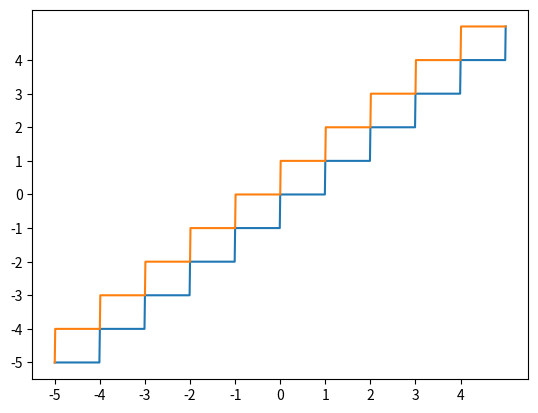

Reproduce this figure in Python.
#@title Hint {display-mode: "form"}
print('''
Think about the square root of 2, for example.
''')

#@title Answer {display-mode: "form"}
print('''
The codomain would have to be $\mathbb{R}^{+}$ to accommodate square roots of integers
that are irrational numbers.
''')

#@title Hint {display-mode: "form"}
'''
These are not just sets of numbers.
'''

#@title Answer {display-mode: "form"}
print('''
| Function | Domain | Codomain | Arity |
|----------|--------|----------|-------|
| abs      | Numbers| Nonnegative Numbers | 1 |
| chr      | Numbers between 0 and 0x10ffff | a Unicode string of one character | 1 |
| int      | Numbers or Strings | Integers | 1 |
| len      | Containers | Nonnegative Numbers | 1 |
| pow      | Numbers | Numbers | 2 or 3 |
''')

#@title Hint {display-mode: "form"}
'''
Eliminate any functions whose domain or codomain is not a number-type set.
'''

#@title Answer {display-mode: "form"}
'''
The ```abs``` function is the one that matches best. Integers' absolute values are natural numbers.
'''

#@title Hint {display-mode: "form"}
'''
The question is asking for an opinion --- there's no one right answer.
'''

#@title Answer {display-mode: "form"}
'''
What do YOU think?
'''

#@title Hint {display-mode: "form"}
'''
A little research will reveal it.
'''

#@title Answer {display-mode: "form"}
'''
The term "image" is used as the name of the set of all of
a function's individual **images**,
as defined in Section 3.3.
'''

#@title Hint {display-mode: "form"}
print(r'''
The statement of the problem in symbolic form is:
$\vert A \vert = \vert B \vert \rightarrow$
($f$ is injective $\leftrightarrow$ $f$ is surjective).
As a conditional, this is true unless the antecedent is 
true and the consequent is false. So you must argue that
given the equality $\vert A \vert = \vert B \vert$,
it *must be true* that the function $f$ is injective
if it is surjective, and it is surjective if it is
injective. Reason so as to reject an absurd conclusion
if it would contradict the premise that sets $A$ and $B$
are the same size.
''')

#@title Answer {display-mode: "form"}
print(r'''
If $f$ is one-to-one, then every element of $A$ maps to a
different element of $B$. If we added to the range of $A$
another element in $B$, then $\vert B \vert$ would be at
least one greater than $\vert A \vert$.

This is impossible, so $f$ must be onto.

If $f$ is onto, every element of $B$ is the image of some
element of $A$. So there must be an element of $A$ for
each element of $B$. If two or more elements of $A$
mapped to the same element of $B$, then $\vert A \vert$
would be at least one more than $\vert B \vert$,
which also cannot be the case.

So $f$ must be one-to-one as well.
''')

from math import floor

def fracpart(number):
  return number - floor(number)

fracpart(3.14159) # should be 0.14158999999999988

# Defining floor - floor is the less or equal integer
def Thefloor(x):
  return int(x - fracpart(x))

Thefloor(-3.14)

#@title Hint {display-mode: "form"}
'''
Be careful, the ```fracpart``` function as defined gives the wrong
answer for negative numbers.
'''

#@title Answer {display-mode: "form"}
'''But the caution in the hint doesn't matter ---
after subtracting ```fracpart(x)``` from ```x```
and calling ```int``` to make it an integer,
you get the right answer regardless. Try it!
'''
def myfloor(x):
  return int(x - fracpart(x))

myfloor(-3.14)

#@title Hint {display-mode: "form"}
print('''
A tool like [Desmos](https://www.desmos.com/calculator)
is your friend here. You could also learn how to use matplotlib.
''')

#@title Answer {display-mode: "form"}

# This is one way to graph these functions using matplotlib
# But you should first try to graph them by hand to 
# get an intuitive feel for what the graph should look like.
import matplotlib.pyplot as plt
import numpy
from math import ceil
from math import floor

# range() returns integers only, so we need a way
# to approximate some decimal places
x = [x/100 for x in range(-500,501)] # -5.00, -4.99, -4.98, ..., 4.98, 4.99, 5.00

# Apply the floor() function to each element in x
y_floor = [*map(floor,x)]

# Apply the ceil() function to each element in x
y_ceil = [*map(ceil,x)]

# Set up x,y axis marks
ticks = numpy.arange(-5, 5, 1)
plt.xticks(ticks)
plt.yticks(ticks)

# Plot each graph
plt.plot(x, y_floor)
plt.plot(x, y_ceil)

# Display the graph
plt.show()

#@title Hint {display-mode: "form"}
'''
Write some code to help you decide. In Python,
'''
from math import floor, ceil
'''
are ready to serve.
'''

#@title Answer {display-mode: "form"}
'''
The only ones that are incorrect are numbers 8 and 10.
'''

from math import ceil, floor

def bracket_inverse(direction):
  return 1 if direction else 0

def round(x):
  if x < 0:
    up = ceil(x)
    return up - bracket_inverse(up - x >= .5)
  else:
    down = floor(x)
    return down + bracket_inverse(x - down >= .5)


round(5.45) == 5
round(5.55) == 6

#@title Hint {display-mode: "form"}
'''
The Iverson bracket (search for which) function is a
one-liner, don't overthink it.
'''

#@title Answer {display-mode: "form"}
'''
Here is an implementation:
'''
from math import ceil, floor

def Iverson_bracket(prop):
  return 1 if prop else 0

def round_to_nearest_integer(x):
  if x < 0:
    up = ceil(x)
    return up - Iverson_bracket(up - x >= .5)
  else:
    down = floor(x)
    return down + Iverson_bracket(x - down >= .5)

round_to_nearest_integer(3.0) == 3 and \
round_to_nearest_integer(3.1) == 3 and \
round_to_nearest_integer(3.499) == 3 and \
round_to_nearest_integer(3.5) == 4 and \
round_to_nearest_integer(3.678) == 4 and \
round_to_nearest_integer(3.999) == 4 and \
round_to_nearest_integer(-3.0) == -3 and \
round_to_nearest_integer(-3.1) == -3 and \
round_to_nearest_integer(-3.499) == -3 and \
round_to_nearest_integer(-3.5) == -4 and \
round_to_nearest_integer(-3.678) == -4 and \
round_to_nearest_integer(-3.999) == -4

#@title Hint {display-mode: "form"}
'''
A little research will fill the bill.
'''

#@title Answer {display-mode: "form"}
'''
For a function to be *invertible*
it must be a *bijection*.
'''

#@title Hint {display-mode: "form"}
'''
Make them simple functions,
but different enough to make a difference.
'''

#@title Answer {display-mode: "form"}
'''
Your call.
'''

#@title Hint {display-mode: "form"}
'''
Take the difference between any term and the one
before it to get $d$. It should be obvious what $a$ is.
'''

#@title Answer {display-mode: "form"}
'''
The starting value is 7, the delta is also 7.
'''

#@title Hint {display-mode: "form"}
'''
Take not the difference between two consecutive terms
but their what?
'''

#@title Answer {display-mode: "form"}
'''
a = 6, r = 12/6 = 2.
'''

list(range(10, 7, 4))

#@title Hint {display-mode: "form"}
'''
And listify it to make it printable.
'''

#@title Answer {display-mode: "form"}
'''
For example:
'''
list(range(3, -17, -4))

#@title Hint {display-mode: "form"}
'''
Have you found a good source
of Python documentation yet?
'''

#@title Answer {display-mode: "form"}
'''
No, there isn't. You can create one with a list
comprehension, however:
'''
a = 2
r = 3
length = 7

geometric = [a * r ** n for n in range(length)]
print(geometric)

#@title Hint {display-mode: "form"}
'''
1. Try subtracting each term from the one before it.
2. Treat each number as a binary number and convert
   it to a decimal number.
3. Starting with the third term, look at the differences
   between each term and its predecessor.
   Compare those differences with the original sequence.
4. Differences won't help here. Look at the next term
   when the current term is even, versus when it is odd.
   This should ring a bell!
5. Compare this with the 3rd sequence.
6. Notice anything odd about these numbers?!
'''

#@title Answer {display-mode: "form"}
'''
1. The rule is, start with three, then add a
   number to each term to get the next term,
   where the number starts at one and increases
   by one each time.
2. This is the sequence [1, 2, 3, 4, ...] in binary.
3. This is (one version) of the Fibonacci sequence.
4. If the number is odd, multiply it by 3 and add 1.
   If it is even, divide it by 2.
5. The rule for this one is just like the rule for
   the Fibonacci sequence, but this one starts with 2
   instead of 1. It is called the Lucas sequence.
6. These are the odd primes.
'''

#@title Hint {display-mode: "form"}
'''
Don't think too hard about this.
'''

#@title Answer {display-mode: "form"}
'''
The pattern is that every group of seven "words" after
the first has one-letter-longer-words than the previous
group, such that eventually a group will (partially)
spell out the title and subtitle of the book.

It can continue until the shortest word ("odds") is
completely spelled out.
'''

#@title Hint {display-mode: "form"}
'''
Use the range function with a nested loop.
'''

#@title Answer {display-mode: "form"}
'''
There are five solutions:
'''
for x in range(-9, 10):
  for y in range(-9, 10):
    if 3 * x + 4 * y == 7:
      print(x, y)

#@title Hint {display-mode: "form"}
'''
See the hint to Exercise 3.10.5.7.
'''

#@title Answer {display-mode: "form"}
'''
There are two pairs: 2 and 5, and 4 and 7, not
counting them listed in the opposite order.
'''
the_set = [2, 3, 4, 5, 6, 7]
for a in the_set:
  for b in the_set:
    if (a * b) % 9 == 1:
      print(a, b)

#@title Hint {display-mode: "form"}
'''
See the hint to Exercise 3.10.5.7.
'''

#@title Answer {display-mode: "form"}
'''
There are four pairs: 2 and 6, 3 and 4,
5 and 9, and 7 and 8. Again, we don't
count them listed in the opposite order
as different pairs.
'''
the_set = [2, 3, 4, 5, 6, 7, 8, 9]
for a in the_set:
  for b in the_set:
    if (a * b) % 11 == 1:
      print(a, b)

#@title Hint {display-mode: "form"}
'''
Showing why this is so is an exercise in pattern recognition,
but the right approach is to exploit by rearranging terms of
the infinite sum the commutativity and associativity of addition
--- realizing that the sum can be done in any order.
'''

#@title Answer {display-mode: "form"}
'''
Break apart the sum $\frac{1}{2} + \frac{2}{4} +
\frac{3}{8} + \frac{4}{16} + \cdots$
into the following rows, with the sum of each row
after the first just half the sum of the previous row,
making the entire sum just the (infinite) sum of the
"last" column --- the sum of the reciprocals of the
powers of two, this time starting with two to the
power zero:

$$\begin{array}{lllllllllll}
\frac{1}{2} & + & \frac{1}{4} & + & \frac{1}{8} & + & \frac{1}{16} & + & \cdots & = & 1\\
 & + & \frac{1}{4} & + & \frac{1}{8} & + & \frac{1}{16} & + & \cdots & = & \frac{1}{2}\\
 &  &  & + & \frac{1}{8} & + & \frac{1}{16} & + & \cdots & = & \frac{1}{4}\\
 &  &  &  &  & + & \frac{1}{16} & + & \cdots & = & \frac{1}{8}\\
 &  &  &  &  &  &  & + & \cdots & = & \cdots\\
\end{array}$$

The following Python code should print the result:
1.9999999999999998
'''
from operator import add
from functools import reduce

print(reduce(add, map(lambda n: n / 2 ** n, range(1, 10000))))

#@title Hint {display-mode: "form"}
'''
'P' is for 'Product'.
'''

#@title Answer {display-mode: "form"}
'''
$\Pi$ is to Product as $\Sigma$ is to Sum.
'''

#@title Hint {display-mode: "form"}
'''
Use your creativity.
'''

#@title Answer {display-mode: "form"}
'''
Your mileage may vary, but here we use
"tuple-creator" and "adder" lambda functions
both ways to achieve the same results.
'''
results1 = []
for j in range(1, 10):
  for k in range(1, j+1):
    results1 += (lambda x, y: tuple([[x, y]]))(j, k)
print(tuple(map(tuple, results1)))
results2 = []
for k in range(1, 10):
  for j in range(k, 10):
    results2 += (lambda x, y: tuple([[x, y]]))(j, k)
print(tuple(map(tuple, results2)))
results1.sort()
results2.sort()
print(results1 == results2)
results3 = []
for j in range(1, 10):
  for k in range(1, j+1):
    results3 += (lambda x, y: tuple([x + y]))(j, k)
print(results3)
results4 = []
for k in range(1, 10):
  for j in range(k, 10):
    results4 += (lambda x, y: tuple([x + y]))(j, k)
print(results4)
results3.sort()
results4.sort()
print(results3 == results4)

from operator import add
from functools import reduce

def calculate_pi_very_slowly(max_iterations):
  return 4 * reduce(add, map(lambda n: \
         1.0 / (2 * n + 1) * (-1) ** n, \
         range(0, max_iterations + 1)))

calculate_pi_very_slowly(10000)

calculate_pi_very_slowly(20000)

calculate_pi_very_slowly(50000)

calculate_pi_very_slowly(10000000)

#@title Hint {display-mode: "form"}
'''
Research how to do Python *benchmarking*.
'''

#@title Answer {display-mode: "form"}
'''
"Very slowly" refers not to clock time,
but to the number of iterations required
to achieve a certain number of correct
digits.
'''

#@title Hint {display-mode: "form"}
'''
The answer will be a function of $x$.
'''

#@title Answer {display-mode: "form"}
'''
The sum will first reach (or exceed) $x$
after the number of terms is (approximately)
$e^{x - \gamma}$ where $\gamma \approx 0.57721$,
rounded to the nearest integer.

You can verify this with the following code:
'''
from math import exp

Hn, x = 0, 1

for n in range(1, 100000):
  Hn += 1 / n
  if Hn >= x:
    print(Hn, n, round(exp(x - 0.57721)))
    x += 1